5-way image classification set "BCCD_410_split" from GitHub (kylewang1999/BCCD_Dataset); label vocabulary: eosinophil, lymphocyte, monocyte, neutrophil, basophil.

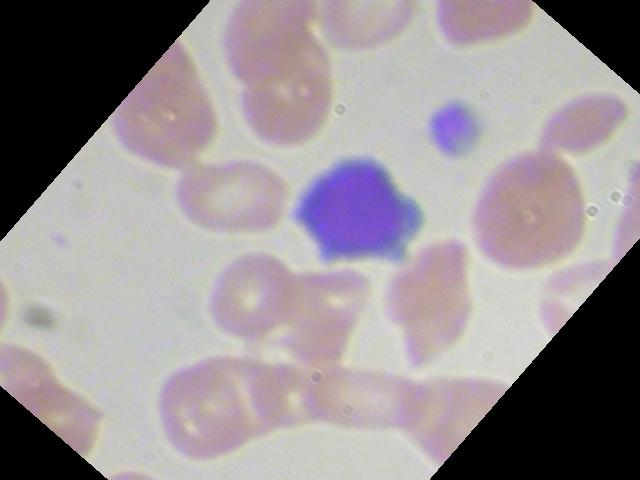
Label: lymphocyte

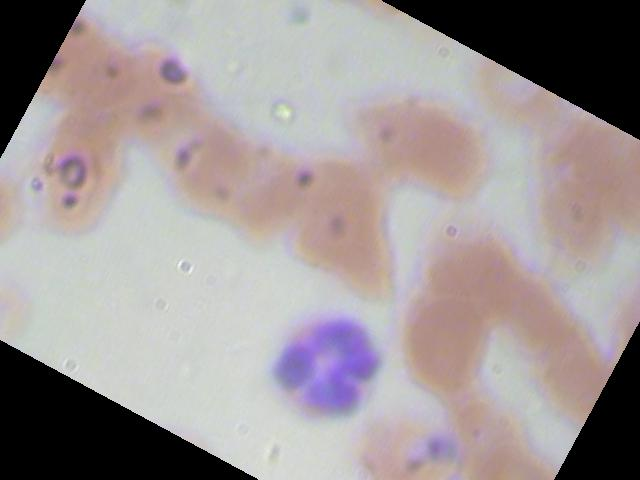
Label: neutrophil

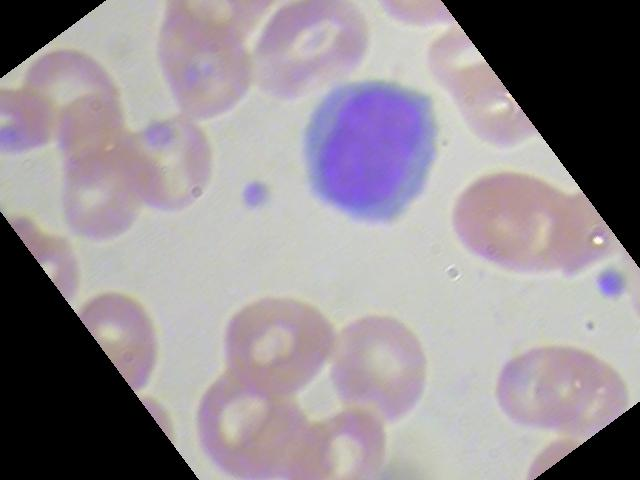
Label: lymphocyte

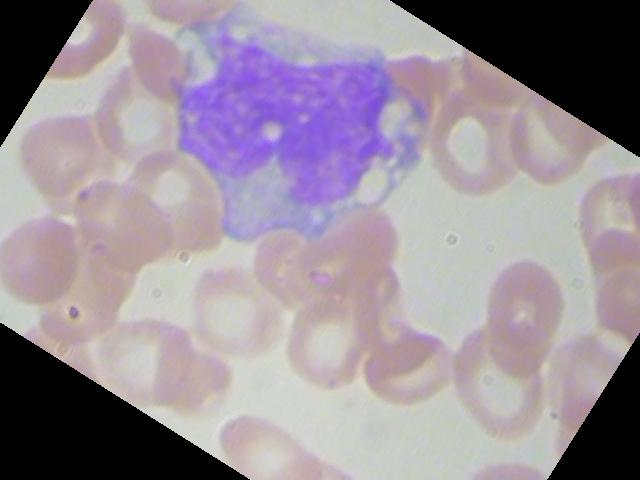
Label: monocyte

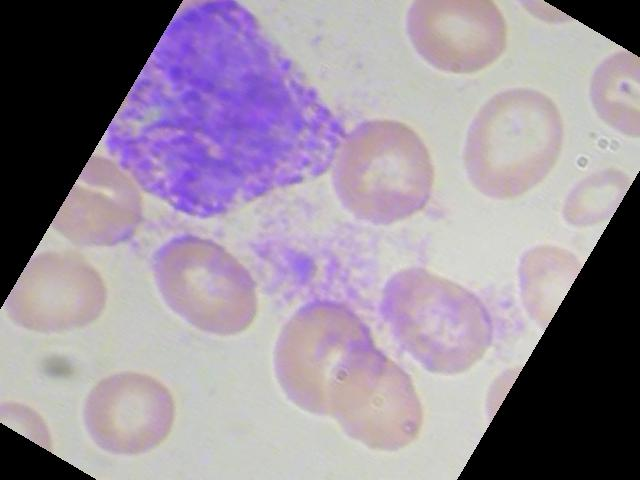
Label: basophil

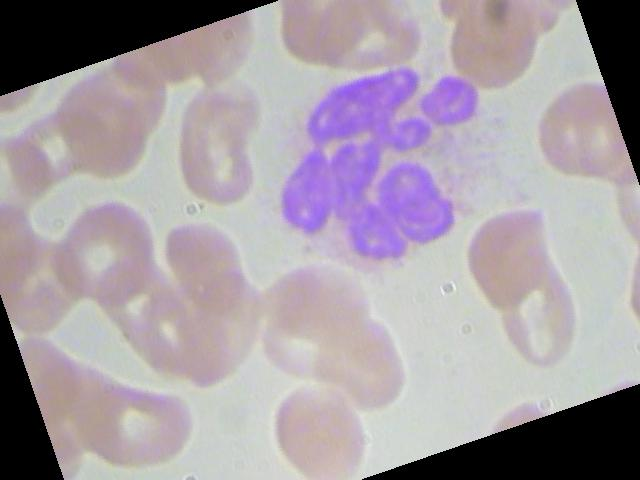
Label: eosinophil
